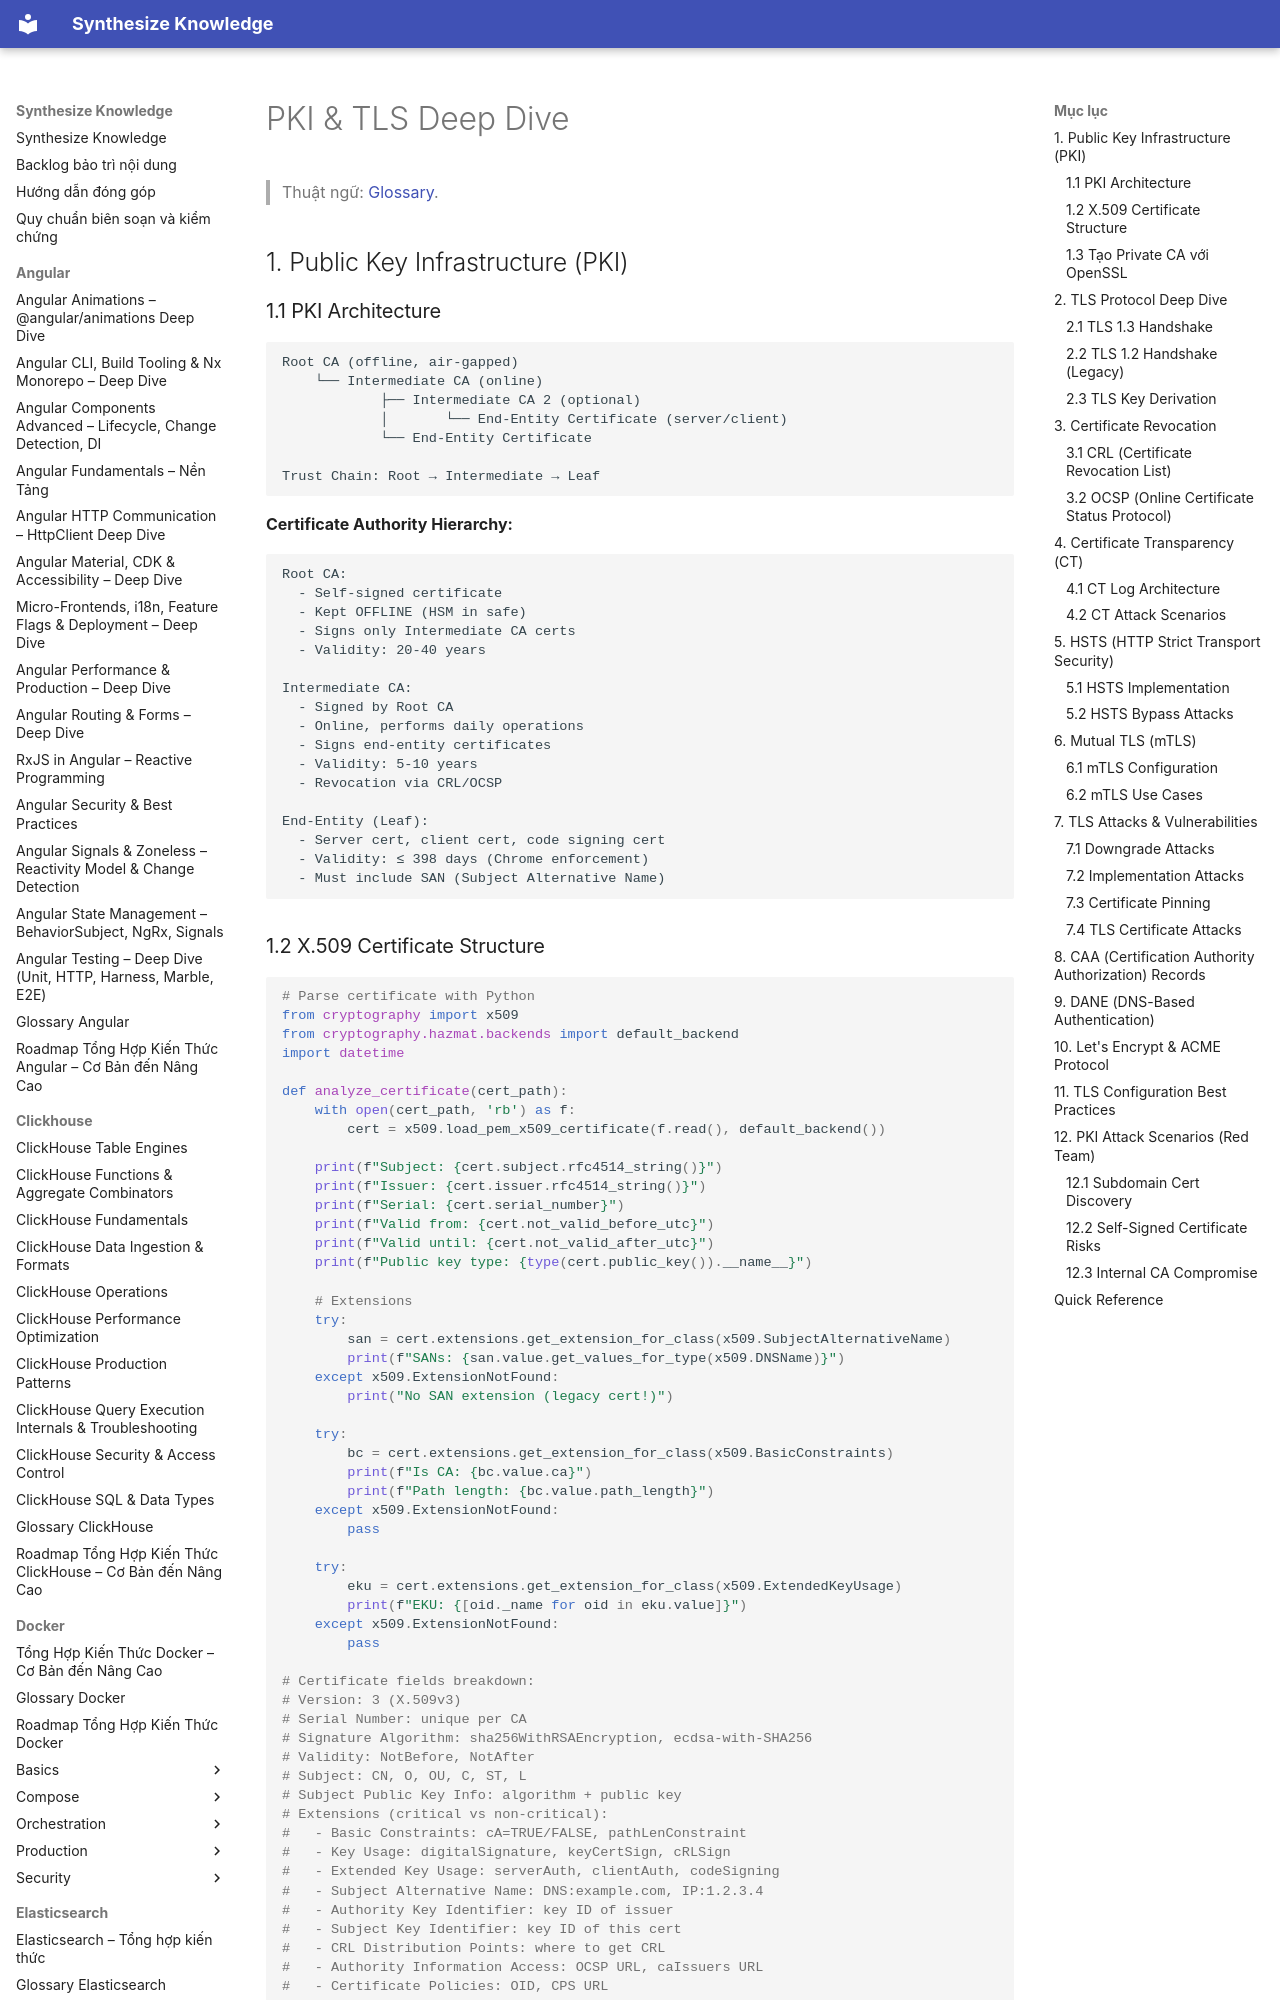

repository: hieutran2811/synthesize_knowledge · page: security/crypto/pki_tls/index.html · generator: mkdocs

---
title: "PKI & TLS Deep Dive"
topic: security
level: mixed
review_status: needs_review
content_updated: null
last_verified: null
version_scope: "unspecified"
source_count: 13
---
# PKI & TLS Deep Dive

> Thuật ngữ: [Glossary](../glossary.md).

## 1. Public Key Infrastructure (PKI)

### 1.1 PKI Architecture

```
Root CA (offline, air-gapped)
    └── Intermediate CA (online)
            ├── Intermediate CA 2 (optional)
            │       └── End-Entity Certificate (server/client)
            └── End-Entity Certificate

Trust Chain: Root → Intermediate → Leaf
```

**Certificate Authority Hierarchy:**
```
Root CA:
  - Self-signed certificate
  - Kept OFFLINE (HSM in safe)
  - Signs only Intermediate CA certs
  - Validity: 20-40 years

Intermediate CA:
  - Signed by Root CA
  - Online, performs daily operations
  - Signs end-entity certificates
  - Validity: 5-10 years
  - Revocation via CRL/OCSP

End-Entity (Leaf):
  - Server cert, client cert, code signing cert
  - Validity: ≤ 398 days (Chrome enforcement)
  - Must include SAN (Subject Alternative Name)
```
